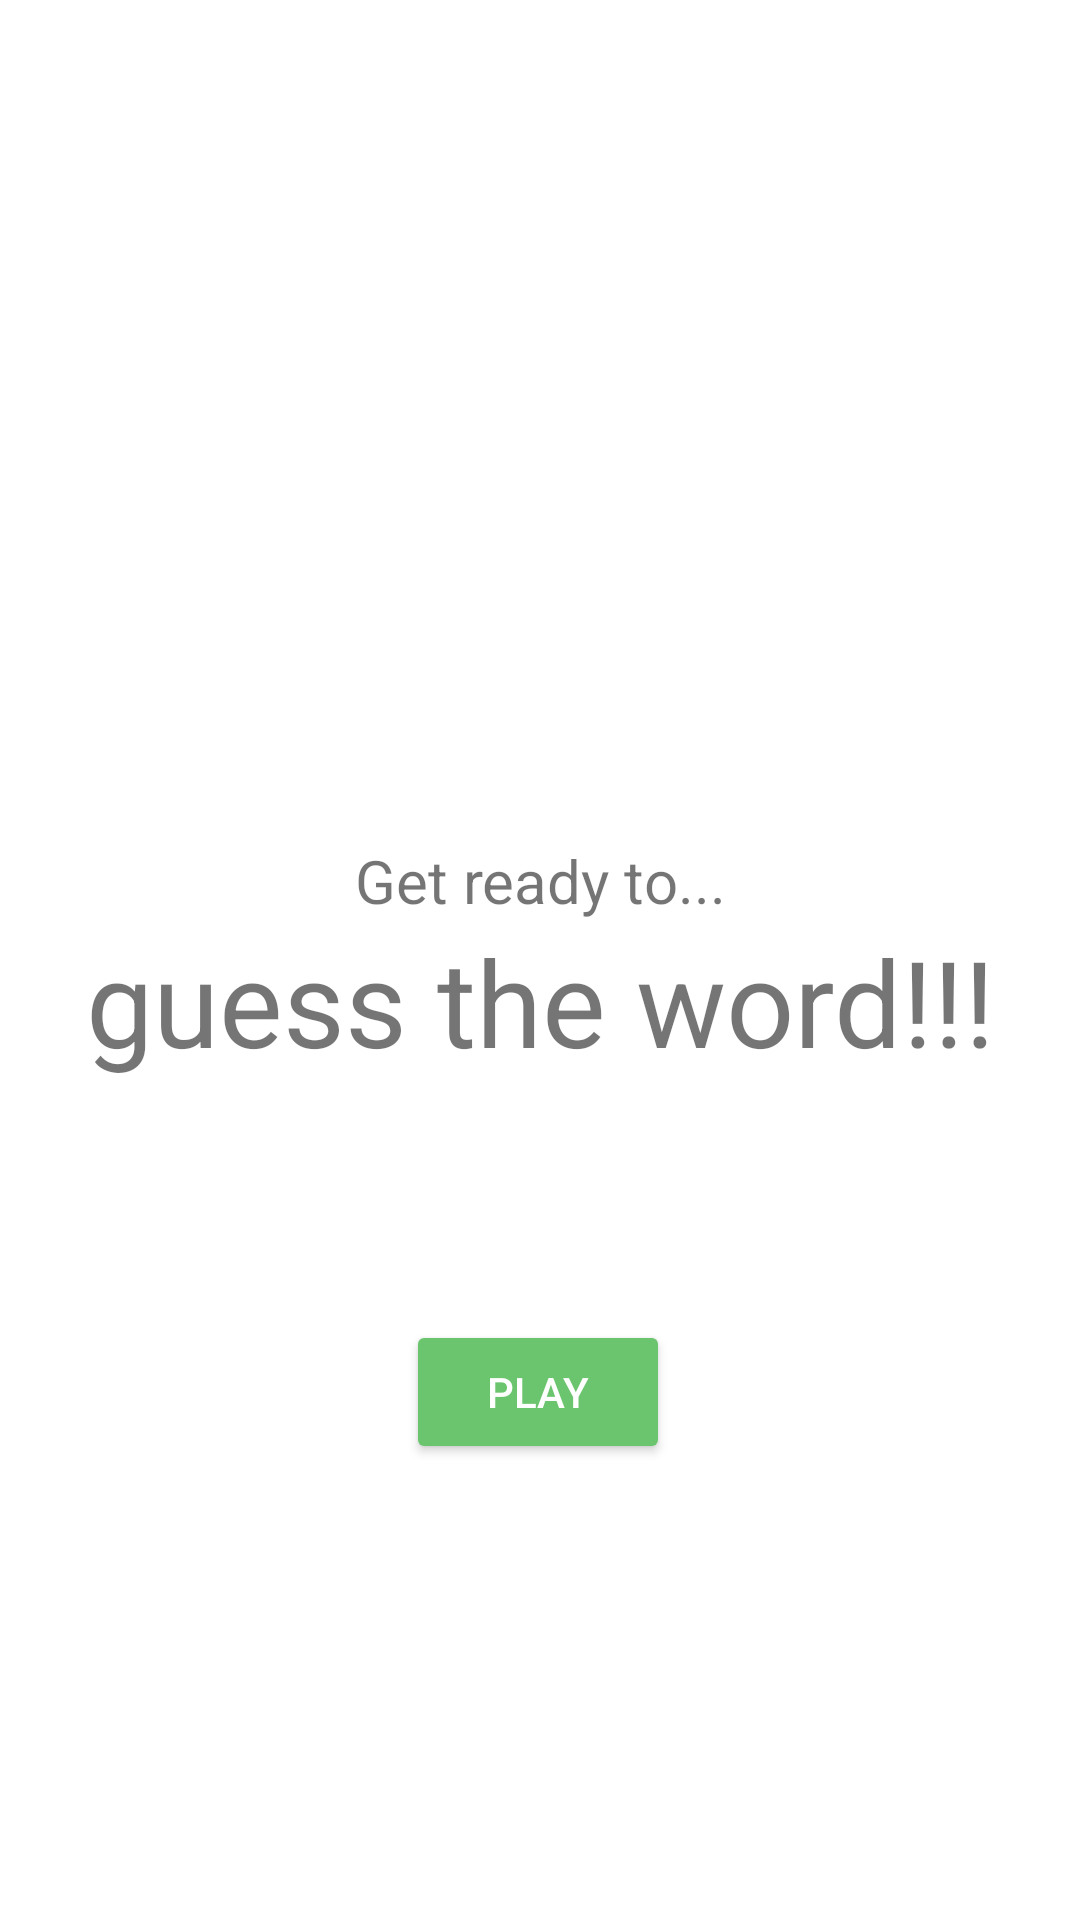

Reconstruct the res/layout file that produces this screen, plus the resources it refers to.
<!-- AndroidManifest.xml: application theme Theme.GuessTheWord -->
<!-- res/layout/fragment_title.xml -->
<?xml version="1.0" encoding="utf-8"?>
<androidx.constraintlayout.widget.ConstraintLayout xmlns:android="http://schemas.android.com/apk/res/android"
    xmlns:app="http://schemas.android.com/apk/res-auto"
    xmlns:tools="http://schemas.android.com/tools"
    android:layout_width="match_parent"
    android:layout_height="match_parent"
    tools:context=".TitleFragment">


    <TextView
        android:id="@+id/tvGetReady"
        android:layout_width="wrap_content"
        android:layout_height="wrap_content"
        android:text="@string/get_ready"
        android:textSize="20sp"
        app:layout_constraintBottom_toTopOf="@+id/tvGuess"
        app:layout_constraintEnd_toEndOf="@+id/tvGuess"
        app:layout_constraintStart_toStartOf="@+id/tvGuess"
        app:layout_constraintTop_toTopOf="parent"
        app:layout_constraintVertical_chainStyle="packed" />

    <TextView
        android:id="@+id/tvGuess"
        android:layout_width="wrap_content"
        android:layout_height="wrap_content"
        android:text="@string/guess_word"
        android:textSize="40sp"
        app:layout_constraintBottom_toBottomOf="parent"
        app:layout_constraintEnd_toEndOf="parent"
        app:layout_constraintStart_toStartOf="parent"
        app:layout_constraintTop_toBottomOf="@+id/tvGetReady" />

    <Button
        android:id="@+id/btPlay"
        style="@style/botonVerde"
        android:layout_width="wrap_content"
        android:layout_height="wrap_content"
        android:layout_marginBottom="152dp"
        android:text="@string/play"
        app:layout_constraintBottom_toBottomOf="parent"
        app:layout_constraintEnd_toEndOf="parent"
        app:layout_constraintHorizontal_bias="0.498"
        app:layout_constraintStart_toStartOf="parent" />
</androidx.constraintlayout.widget.ConstraintLayout>
<!-- resources referenced by this layout -->
<resources>
  <string name="get_ready">Get ready to...</string>
  <string name="guess_word">guess the word!!!</string>
  <string name="play">PLAY</string>
  <style name="botonVerde">
          <item name="android:backgroundTint">#6BC56E</item>
          <item name="android:textColor">@color/white</item>
      </style>
  <style name="Theme.GuessTheWord" parent="Theme.MaterialComponents.DayNight.DarkActionBar">
          
          <item name="colorPrimary">#4CAF50</item>
          <item name="colorPrimaryVariant">#8BC34A</item>
          <item name="colorOnPrimary">@color/white</item>
          
          <item name="colorSecondary">@color/teal_200</item>
          <item name="colorSecondaryVariant">@color/teal_700</item>
          <item name="colorOnSecondary">@color/black</item>
          
          <item name="android:statusBarColor" tools:targetApi="l">?attr/colorPrimaryVariant</item>
          
      </style>
  <!-- not gathered from this repository: default colours our renderer supplied (Android Studio template values) -->
  <color name="teal_200">#FF03DAC5</color>
  <color name="teal_700">#FF018786</color>
  <color name="black">#FF000000</color>
  <color name="white">#FFFFFFFF</color>
</resources>
